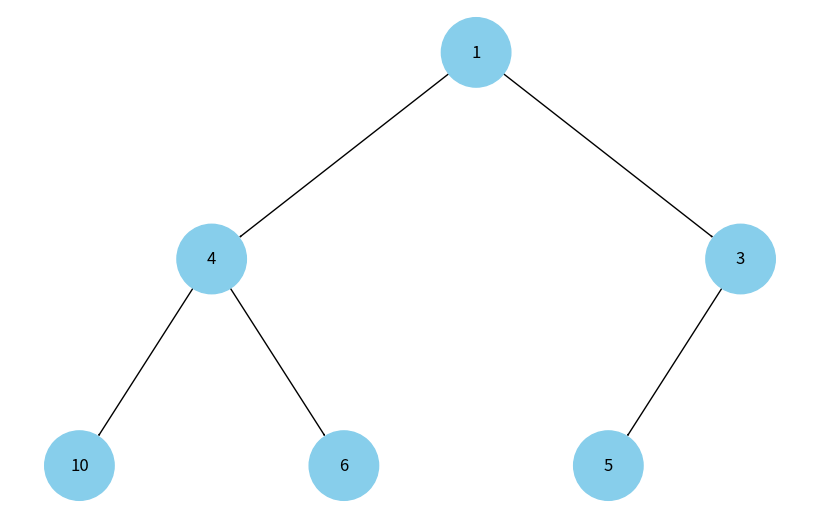

This figure's Python source:
import heapq

import matplotlib.pyplot as plt
import networkx as nx


def add_edges(
    graph: nx.DiGraph,
    heap: list[int],
    pos: dict,
    index: int = 0,
    x: float = 0,
    y: float = 0,
    layer: int = 1,
    color: str = "skyblue",
) -> nx.DiGraph:
    """Recursively add edges to the existing graph."""
    if index >= len(heap):
        return graph

    # Add the current node
    node_val = heap[index]
    graph.add_node(node_val, color=color, label=node_val)
    pos[node_val] = (x, y)

    # Calculate indices for children
    left_index = 2 * index + 1
    right_index = 2 * index + 2

    # Add left child
    if left_index < len(heap):
        left_val = heap[left_index]
        graph.add_edge(node_val, left_val)
        l = x - 1 / 2**layer
        add_edges(
            graph, heap, pos, left_index, x=l, y=y - 1, layer=layer + 1, color=color
        )

    # Add right child
    if right_index < len(heap):
        right_val = heap[right_index]
        graph.add_edge(node_val, right_val)
        r = x + 1 / 2**layer
        add_edges(
            graph, heap, pos, right_index, x=r, y=y - 1, layer=layer + 1, color=color
        )

    return graph


def draw_min_heap_tree(
    user_list: list[int], node_colors: dict[int, str] | None = None
) -> None:
    """Heapify the user list and draw the min-heap as a tree."""
    # Create a min-heap from the copy of the user list (copy to not modify the original)
    heapified_list = user_list.copy()
    heapq.heapify(heapified_list)

    # Draw the min-heap
    tree = nx.DiGraph()
    pos = {}
    tree = add_edges(tree, heapified_list, pos)

    # Update node colors if provided
    if node_colors:
        for node in tree.nodes():
            if node in node_colors:
                tree.nodes[node]["color"] = node_colors[node]

    # Extract colors and labels for drawing
    colors = [node[1]["color"] for node in tree.nodes(data=True)]
    labels = {node[0]: node[1]["label"] for node in tree.nodes(data=True)}

    plt.figure(figsize=(8, 5))
    nx.draw(
        tree,
        pos=pos,
        labels=labels,
        arrowsize=1,
        node_size=2500,
        node_color=colors,
    )

    plt.show()


if __name__ == "__main__":
    # The list is heapified inside the function
    draw_min_heap_tree([6, 4, 5, 10, 1, 3])
